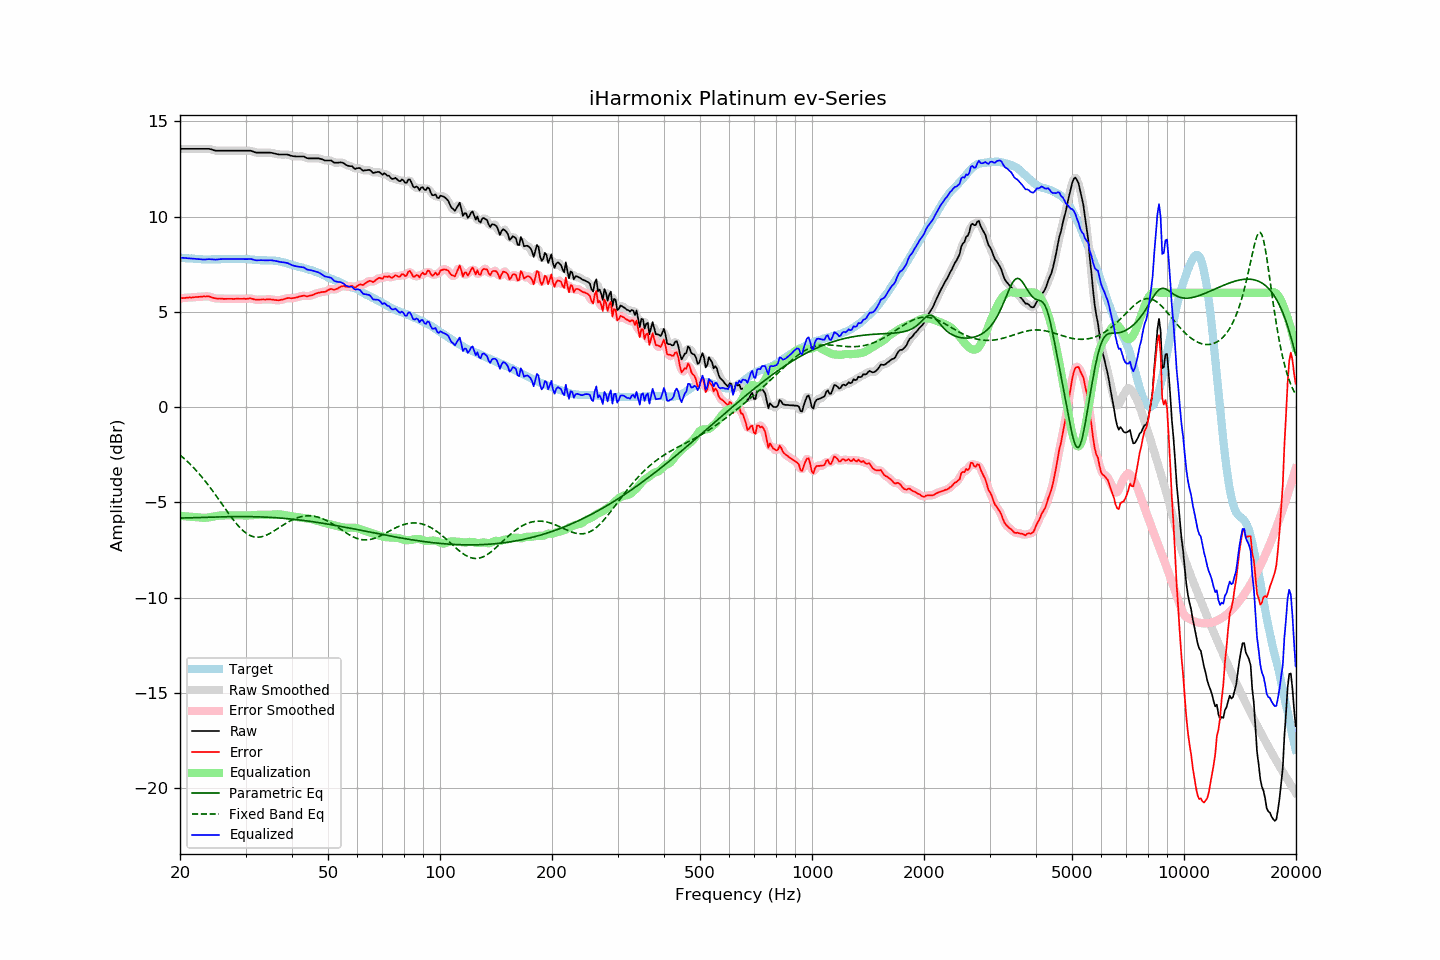

Values plotted in this chart, from the file beside it:
frequency, raw, error, smoothed, error_smoothed, equalization, parametric_eq, fixed_band_eq, equalized_raw, equalized_smoothed, target
20.00, 13.56, 5.71, 13.56, 5.71, -5.71, -5.83, -2.51, 7.85, 7.85, 7.85
20.20, 13.56, 5.72, 13.56, 5.72, -5.72, -5.83, -2.59, 7.84, 7.84, 7.84
20.40, 13.56, 5.73, 13.56, 5.73, -5.73, -5.82, -2.66, 7.84, 7.84, 7.83
20.61, 13.56, 5.73, 13.56, 5.74, -5.73, -5.82, -2.73, 7.83, 7.83, 7.83
20.81, 13.56, 5.75, 13.56, 5.75, -5.74, -5.82, -2.81, 7.82, 7.82, 7.81
21.02, 13.56, 5.75, 13.56, 5.75, -5.75, -5.82, -2.89, 7.82, 7.82, 7.81
21.23, 13.56, 5.76, 13.56, 5.76, -5.75, -5.81, -2.97, 7.81, 7.81, 7.80
21.44, 13.56, 5.75, 13.56, 5.76, -5.76, -5.81, -3.06, 7.80, 7.80, 7.81
21.66, 13.56, 5.76, 13.56, 5.76, -5.77, -5.81, -3.14, 7.80, 7.80, 7.80
21.87, 13.56, 5.77, 13.56, 5.77, -5.77, -5.81, -3.23, 7.79, 7.79, 7.79
22.09, 13.56, 5.78, 13.56, 5.78, -5.78, -5.80, -3.32, 7.78, 7.78, 7.78
22.31, 13.56, 5.78, 13.56, 5.79, -5.79, -5.80, -3.42, 7.78, 7.78, 7.78
22.54, 13.56, 5.79, 13.56, 5.79, -5.79, -5.80, -3.51, 7.77, 7.77, 7.77
22.76, 13.56, 5.79, 13.56, 5.80, -5.80, -5.80, -3.61, 7.76, 7.76, 7.77
22.99, 13.56, 5.80, 13.56, 5.80, -5.81, -5.79, -3.71, 7.75, 7.75, 7.76
23.22, 13.56, 5.82, 13.56, 5.81, -5.81, -5.79, -3.82, 7.75, 7.75, 7.75
23.45, 13.56, 5.81, 13.57, 5.82, -5.81, -5.79, -3.92, 7.75, 7.76, 7.76
23.69, 13.56, 5.82, 13.56, 5.82, -5.80, -5.79, -4.03, 7.76, 7.76, 7.75
23.92, 13.56, 5.82, 13.56, 5.81, -5.79, -5.78, -4.14, 7.77, 7.77, 7.75
24.16, 13.54, 5.79, 13.54, 5.79, -5.78, -5.78, -4.25, 7.77, 7.77, 7.76
24.40, 13.52, 5.76, 13.52, 5.76, -5.76, -5.78, -4.37, 7.76, 7.76, 7.77
24.65, 13.49, 5.73, 13.50, 5.73, -5.75, -5.77, -4.48, 7.75, 7.75, 7.76
24.89, 13.47, 5.71, 13.48, 5.71, -5.73, -5.77, -4.60, 7.75, 7.75, 7.76
25.14, 13.46, 5.70, 13.47, 5.70, -5.71, -5.77, -4.72, 7.75, 7.75, 7.76
25.39, 13.46, 5.70, 13.46, 5.70, -5.70, -5.77, -4.84, 7.76, 7.76, 7.76
25.65, 13.46, 5.70, 13.46, 5.70, -5.69, -5.76, -4.96, 7.77, 7.77, 7.76
25.91, 13.46, 5.69, 13.46, 5.69, -5.69, -5.76, -5.08, 7.78, 7.78, 7.77
26.16, 13.46, 5.68, 13.46, 5.69, -5.69, -5.76, -5.20, 7.78, 7.78, 7.78
26.43, 13.46, 5.69, 13.46, 5.68, -5.69, -5.76, -5.32, 7.78, 7.78, 7.78
26.69, 13.46, 5.69, 13.46, 5.69, -5.69, -5.76, -5.44, 7.78, 7.78, 7.78
26.96, 13.46, 5.69, 13.46, 5.69, -5.69, -5.76, -5.56, 7.78, 7.78, 7.78
27.23, 13.46, 5.69, 13.46, 5.69, -5.69, -5.75, -5.68, 7.78, 7.78, 7.78
27.50, 13.46, 5.69, 13.46, 5.69, -5.69, -5.75, -5.79, 7.78, 7.78, 7.77
27.77, 13.46, 5.68, 13.46, 5.68, -5.69, -5.75, -5.90, 7.78, 7.78, 7.78
28.05, 13.46, 5.68, 13.46, 5.69, -5.69, -5.75, -6.01, 7.78, 7.78, 7.78
28.33, 13.46, 5.69, 13.46, 5.69, -5.69, -5.75, -6.11, 7.78, 7.78, 7.77
28.62, 13.46, 5.69, 13.46, 5.69, -5.69, -5.75, -6.21, 7.78, 7.78, 7.77
28.90, 13.46, 5.69, 13.46, 5.69, -5.69, -5.75, -6.30, 7.78, 7.78, 7.78
29.19, 13.46, 5.69, 13.46, 5.69, -5.69, -5.75, -6.39, 7.77, 7.77, 7.78
29.48, 13.46, 5.69, 13.46, 5.69, -5.69, -5.75, -6.47, 7.77, 7.77, 7.78
29.78, 13.46, 5.69, 13.46, 5.69, -5.70, -5.75, -6.55, 7.77, 7.77, 7.77
30.08, 13.46, 5.68, 13.46, 5.69, -5.70, -5.75, -6.61, 7.77, 7.77, 7.78
30.38, 13.46, 5.69, 13.47, 5.70, -5.69, -5.75, -6.67, 7.77, 7.77, 7.77
30.68, 13.46, 5.71, 13.47, 5.70, -5.69, -5.75, -6.72, 7.78, 7.78, 7.76
30.99, 13.46, 5.71, 13.46, 5.70, -5.68, -5.75, -6.76, 7.78, 7.77, 7.76
31.30, 13.43, 5.69, 13.43, 5.69, -5.68, -5.75, -6.79, 7.76, 7.76, 7.75
31.61, 13.40, 5.66, 13.41, 5.66, -5.67, -5.76, -6.81, 7.73, 7.74, 7.74
31.93, 13.37, 5.64, 13.38, 5.65, -5.66, -5.76, -6.83, 7.71, 7.72, 7.73
32.24, 13.36, 5.64, 13.37, 5.64, -5.65, -5.76, -6.83, 7.71, 7.71, 7.73
32.57, 13.36, 5.65, 13.36, 5.64, -5.65, -5.76, -6.83, 7.71, 7.71, 7.72
32.89, 13.36, 5.65, 13.36, 5.65, -5.65, -5.77, -6.82, 7.72, 7.72, 7.71
33.22, 13.36, 5.65, 13.36, 5.65, -5.65, -5.77, -6.80, 7.72, 7.72, 7.71
33.55, 13.36, 5.65, 13.36, 5.65, -5.65, -5.77, -6.78, 7.71, 7.71, 7.71
33.89, 13.36, 5.65, 13.36, 5.65, -5.66, -5.78, -6.75, 7.71, 7.71, 7.72
34.23, 13.36, 5.66, 13.36, 5.66, -5.66, -5.78, -6.71, 7.71, 7.71, 7.70
34.57, 13.36, 5.66, 13.37, 5.66, -5.65, -5.79, -6.67, 7.71, 7.71, 7.70
34.92, 13.36, 5.67, 13.36, 5.66, -5.65, -5.79, -6.63, 7.71, 7.71, 7.70
35.27, 13.35, 5.65, 13.35, 5.65, -5.64, -5.79, -6.58, 7.71, 7.71, 7.71
35.62, 13.33, 5.64, 13.34, 5.64, -5.64, -5.80, -6.53, 7.70, 7.70, 7.69
35.97, 13.31, 5.62, 13.31, 5.63, -5.63, -5.81, -6.48, 7.68, 7.68, 7.69
... 635 more rows
